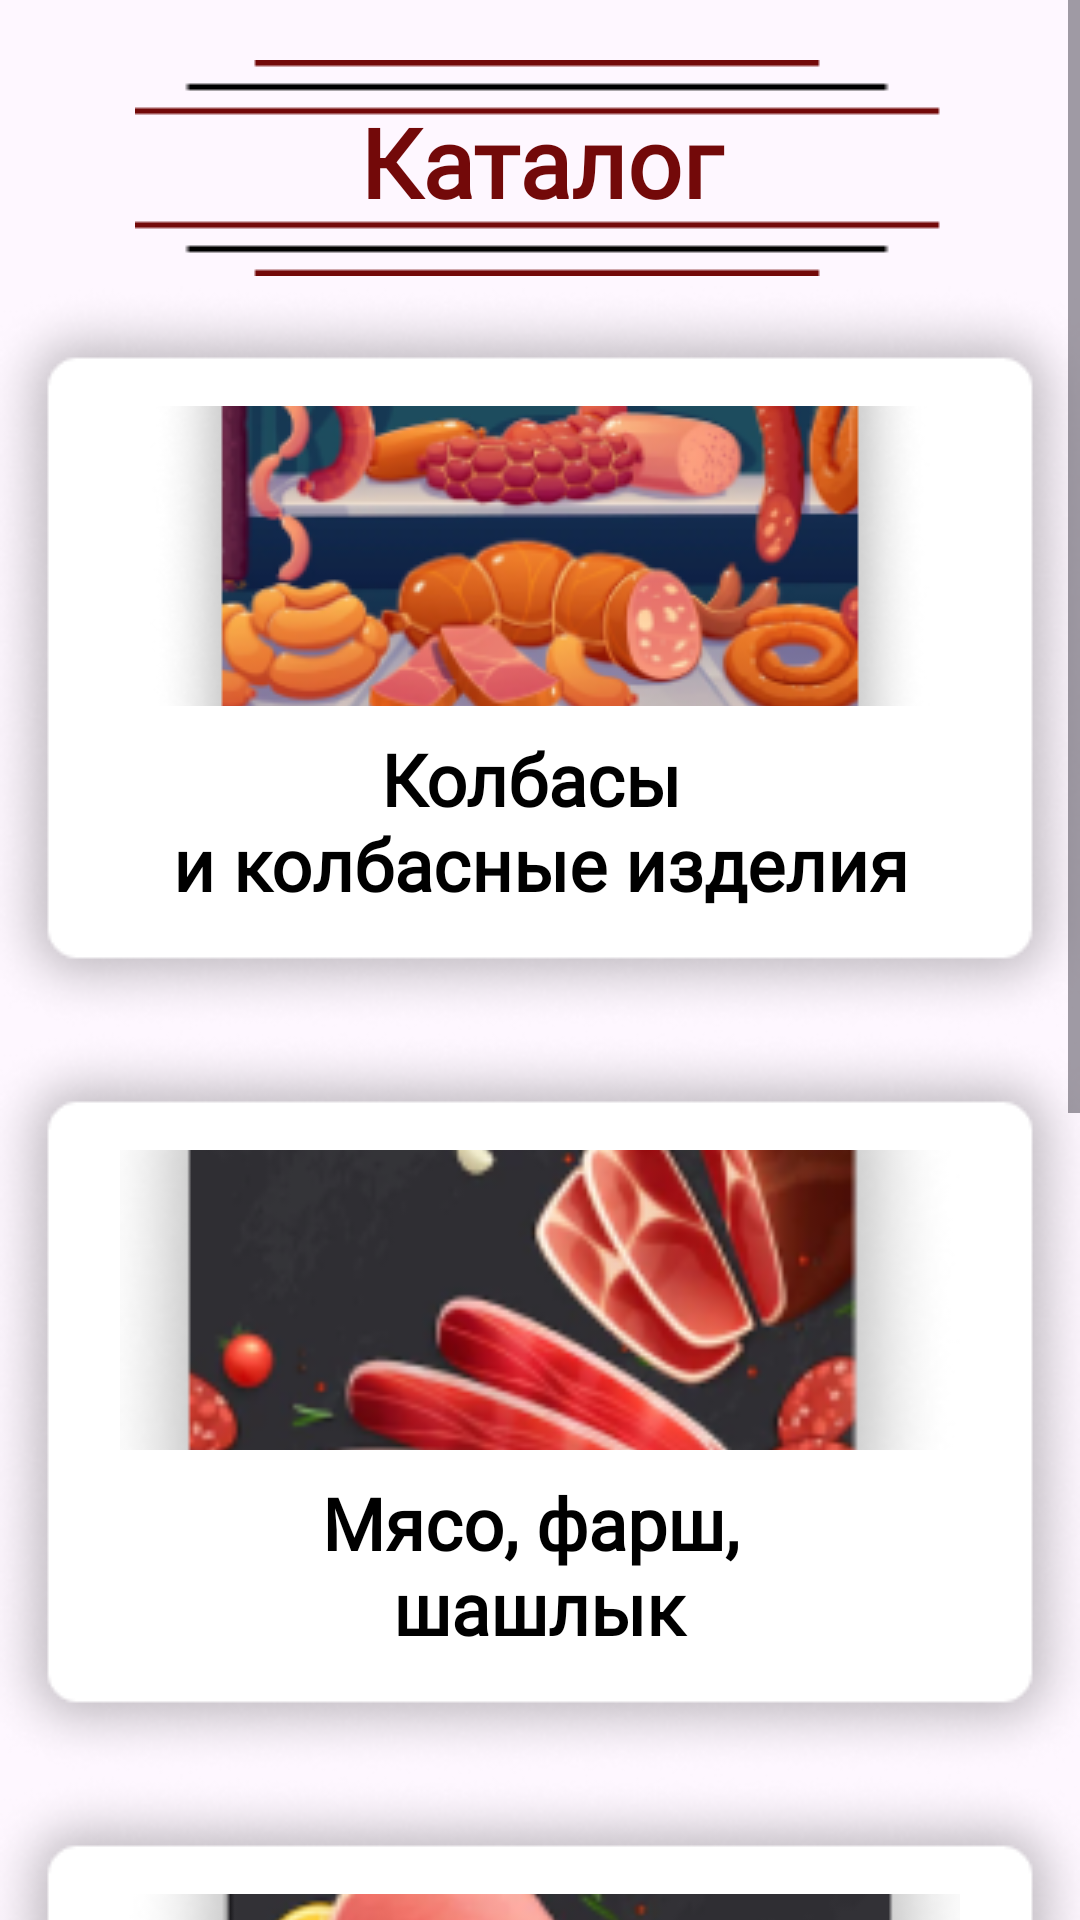

This screen was rendered from an Android layout file. Write that file and the resources it references.
<!-- AndroidManifest.xml: application theme Theme.UsadbaMyasnika -->
<!-- res/layout/fragment_catalog.xml -->
<?xml version="1.0" encoding="utf-8"?>
<FrameLayout xmlns:android="http://schemas.android.com/apk/res/android"
    xmlns:tools="http://schemas.android.com/tools"
    android:layout_width="match_parent"
    android:layout_height="match_parent"
    tools:context=".CatalogFragment">

    <ScrollView
        android:layout_width="match_parent"
        android:layout_height="match_parent">

        <LinearLayout
            android:layout_width="match_parent"
            android:layout_height="wrap_content"
            android:orientation="vertical">

            <ImageView
                android:id="@+id/lines3"
                android:layout_width="match_parent"
                android:layout_height="wrap_content"
                android:layout_marginTop="20dp"
                android:src="@drawable/header_pic" />

            <TextView
                android:id="@+id/main_page_recept"
                android:layout_width="match_parent"
                android:layout_height="wrap_content"
                android:layout_marginTop="-60dp"
                android:fontFamily="@font/roboto_slab_bold"
                android:gravity="center"
                android:text="@string/catalog"
                android:textColor="@color/red"
                android:textSize="32dp"
                android:textStyle="bold" />

                <LinearLayout
                    android:id="@+id/category_kolbasa"
                    android:layout_width="match_parent"
                    android:layout_height="wrap_content"
                    android:background="@drawable/category_card"
                    android:orientation="vertical"
                    android:layout_marginTop="20dp">

                    <ImageView
                        android:layout_width="wrap_content"
                        android:layout_height="100dp"
                        android:layout_gravity="center_horizontal"
                        android:layout_marginTop="40dp"
                        android:scaleType="centerCrop"
                        android:src="@drawable/pic1"
                        android:contentDescription="@string/kolbasa"/>

                    <TextView
                        android:layout_width="wrap_content"
                        android:layout_height="wrap_content"
                        android:layout_gravity="center_horizontal"
                        android:layout_marginHorizontal="8dp"
                        android:layout_marginTop="8dp"
                        android:layout_marginBottom="20dp"
                        android:fontFamily="@font/roboto_slab_bold"
                        android:gravity="center_horizontal"
                        android:text="@string/kolbasa"
                        android:textColor="@color/black"
                        android:textSize="24dp"
                        android:textStyle="bold" />
                </LinearLayout>

                <LinearLayout
                    android:id="@+id/category_meat"
                    android:layout_width="match_parent"
                    android:layout_height="wrap_content"
                    android:background="@drawable/category_card"
                    android:orientation="vertical">

                    <ImageView
                        android:layout_width="280dp"
                        android:layout_height="100dp"
                        android:layout_gravity="center_horizontal"
                        android:scaleType="centerCrop"
                        android:src="@drawable/pic2"
                        android:contentDescription="@string/meat"
                        android:layout_marginTop="40dp"/>

                    <TextView
                        android:layout_width="wrap_content"
                        android:layout_height="wrap_content"
                        android:layout_gravity="center_horizontal"
                        android:layout_marginTop="8dp"
                        android:fontFamily="@font/roboto_slab_bold"
                        android:text="@string/meat"
                        android:gravity="center_horizontal"
                        android:textColor="@color/black"
                        android:textSize="24dp"
                        android:textStyle="bold"
                        android:layout_marginHorizontal="8dp"
                        android:layout_marginBottom="20dp"/>
                </LinearLayout>

                <LinearLayout
                    android:id="@+id/category_delicates"
                    android:layout_width="match_parent"
                    android:layout_height="wrap_content"
                    android:background="@drawable/category_card"
                    android:orientation="vertical">

                    <ImageView
                        android:layout_width="280dp"
                        android:layout_height="100dp"
                        android:layout_gravity="center_horizontal"
                        android:scaleType="centerCrop"
                        android:contentDescription="@string/delicates"
                        android:src="@drawable/pic3"
                        android:layout_marginTop="40dp"/>

                    <TextView
                        android:layout_width="wrap_content"
                        android:layout_height="wrap_content"
                        android:layout_gravity="center_horizontal"
                        android:layout_marginTop="8dp"
                        android:fontFamily="@font/roboto_slab_bold"
                        android:text="@string/delicates"
                        android:textColor="@color/black"
                        android:gravity="center_horizontal"
                        android:textSize="24dp"
                        android:textStyle="bold"
                        android:layout_marginHorizontal="8dp"
                        android:layout_marginBottom="20dp"/>
                </LinearLayout>

                <LinearLayout
                    android:id="@+id/category_zamorozka"
                    android:layout_width="match_parent"
                    android:layout_height="wrap_content"
                    android:background="@drawable/category_card"
                    android:orientation="vertical">

                    <ImageView
                        android:layout_width="240dp"
                        android:layout_height="100dp"
                        android:layout_gravity="center_horizontal"
                        android:scaleType="centerCrop"
                        android:src="@drawable/pic4"
                        android:contentDescription=""
                        android:layout_marginTop="40dp"/>

                    <TextView
                        android:layout_width="wrap_content"
                        android:layout_height="wrap_content"
                        android:layout_gravity="center_horizontal"
                        android:layout_marginTop="8dp"
                        android:fontFamily="@font/roboto_slab_bold"
                        android:text="@string/pelmeni"
                        android:textColor="@color/black"
                        android:textSize="24dp"
                        android:textStyle="bold"
                        android:layout_marginHorizontal="8dp"
                        android:layout_marginBottom="20dp"
                        android:gravity="center_horizontal"/>
                </LinearLayout>

        </LinearLayout>
    </ScrollView>

</FrameLayout>
<!-- resources referenced by this layout -->
<resources>
  <color name="black">#FF000000</color>
  <color name="red">#FF730909</color>
  <!-- drawable category_card: png bitmap (drawable, 21290 bytes) -->
  <!-- drawable header_pic: png bitmap (drawable, 286 bytes) -->
  <!-- drawable pic1: png bitmap (drawable, 69281 bytes) -->
  <!-- drawable pic2: png bitmap (drawable, 44584 bytes) -->
  <!-- drawable pic3: png bitmap (drawable, 41723 bytes) -->
  <!-- drawable pic4: png bitmap (drawable, 27233 bytes) -->
  <string name="catalog">Каталог</string>
  <string name="delicates">Мясные \nделикатесы</string>
  <string name="kolbasa">Колбасы \nи колбасные изделия</string>
  <string name="meat">Мясо, фарш, \nшашлык</string>
  <string name="pelmeni">Замороженные \nполуфабрикаты</string>
  <style name="Theme.UsadbaMyasnika" parent="Base.Theme.UsadbaMyasnika" />
  <style name="Base.Theme.UsadbaMyasnika" parent="Theme.Material3.DayNight.NoActionBar">
           <item name="colorPrimary">@color/red</item>
      </style>
</resources>
